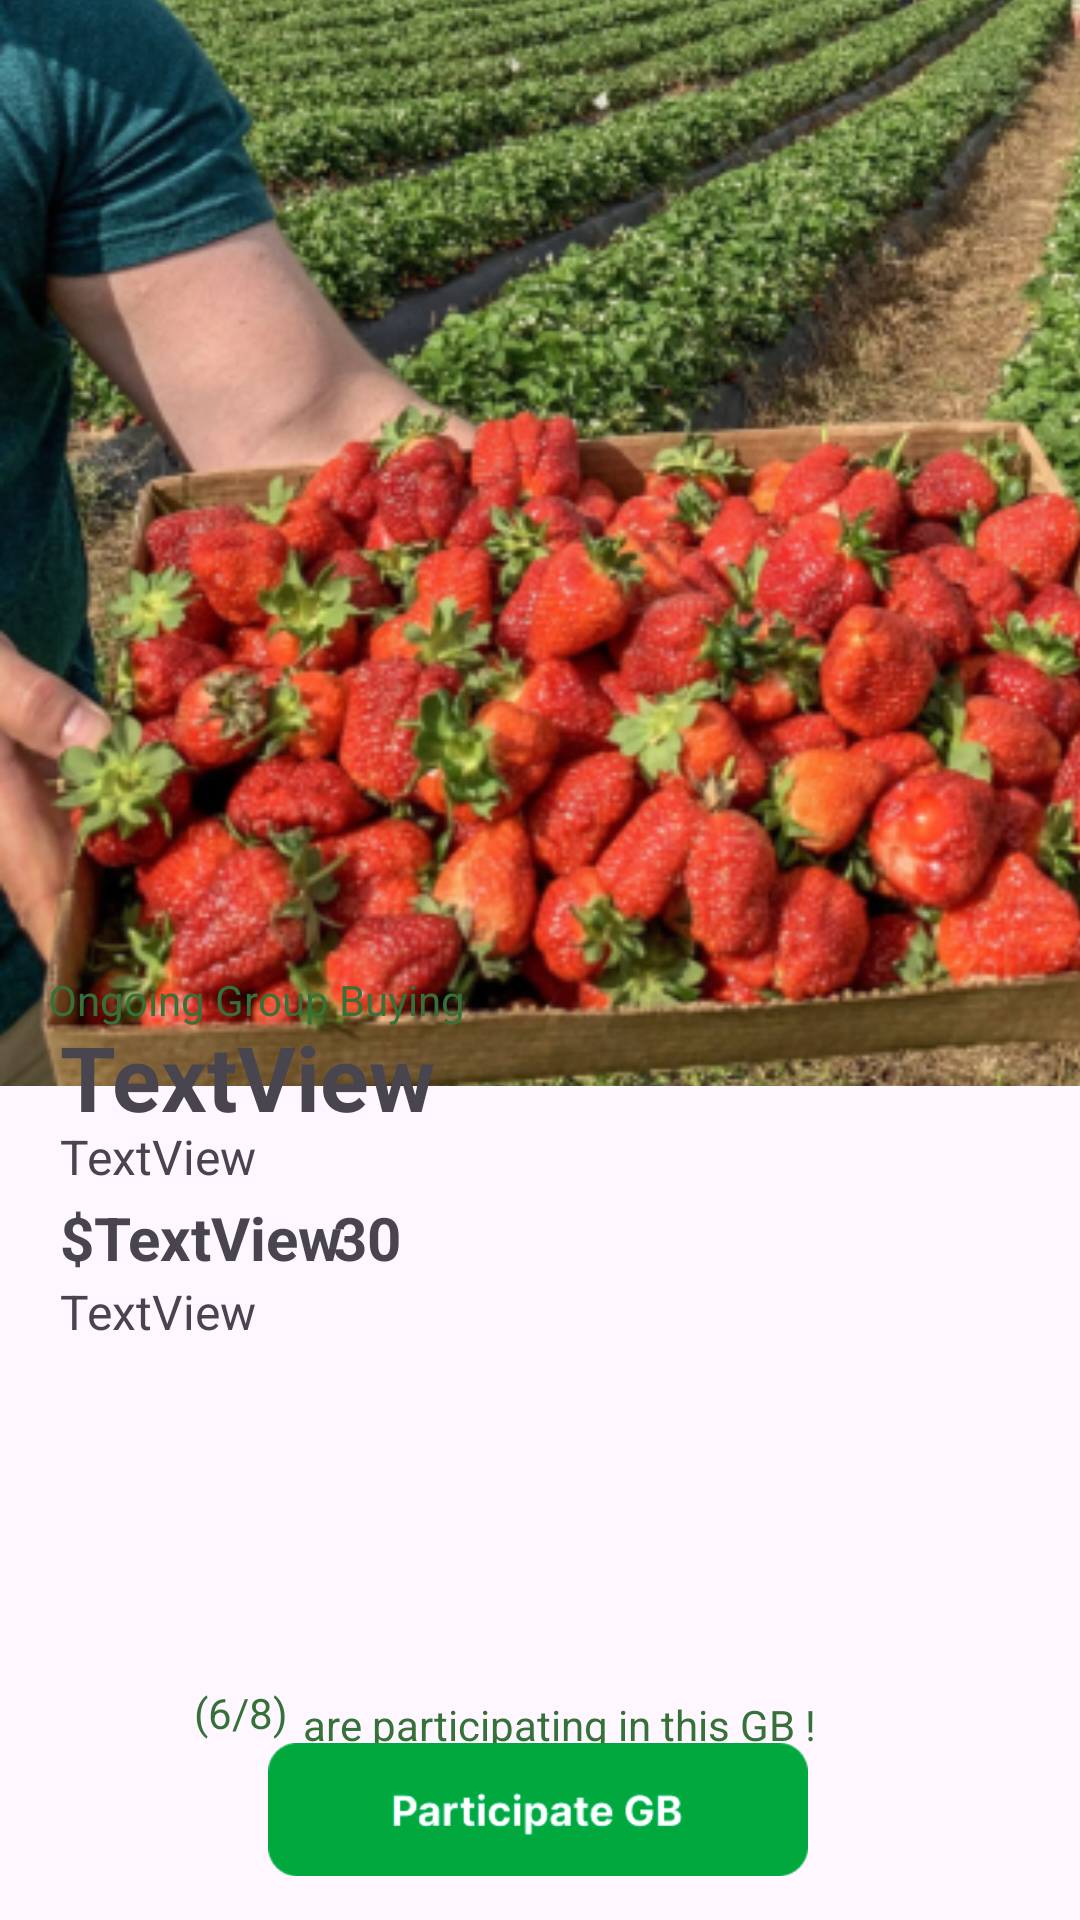

Here is an Android app screen rendered from its layout file. Give the layout XML and the strings, colors and styles it references.
<!-- AndroidManifest.xml: application theme Theme.VeggieNeighbors -->
<!-- res/layout/activity_gbdetails.xml -->
<?xml version="1.0" encoding="utf-8"?>
<androidx.constraintlayout.widget.ConstraintLayout xmlns:android="http://schemas.android.com/apk/res/android"
    xmlns:app="http://schemas.android.com/apk/res-auto"
    xmlns:tools="http://schemas.android.com/tools"
    android:layout_width="match_parent"
    android:layout_height="match_parent"
    tools:context=".GBDetails">

    <ImageView
        android:id="@+id/productImage"
        android:layout_width="411dp"
        android:layout_height="362dp"
        android:src="@drawable/img_8"
        android:scaleType="centerCrop"
        app:layout_constraintEnd_toEndOf="parent"
        app:layout_constraintHorizontal_bias="0.0"
        app:layout_constraintStart_toStartOf="parent"
        app:layout_constraintTop_toTopOf="parent" />

    <TextView
        android:id="@+id/GBUsernameTxt"
        android:layout_width="wrap_content"
        android:layout_height="wrap_content"
        android:text="TextView"
        android:textAlignment="viewStart"
        android:textSize="16sp"
        app:layout_constraintBottom_toBottomOf="parent"
        app:layout_constraintEnd_toEndOf="parent"
        app:layout_constraintHorizontal_bias="0.0"
        app:layout_constraintStart_toStartOf="@+id/GBTitleTxt"
        app:layout_constraintTop_toTopOf="parent"
        app:layout_constraintVertical_bias="0.606" />

    <TextView
        android:id="@+id/GBTitleTxt"
        android:layout_width="370dp"
        android:layout_height="wrap_content"
        android:layout_marginStart="20dp"
        android:text="TextView"
        android:textAlignment="viewStart"
        android:textSize="30sp"
        android:textStyle="bold"
        app:layout_constraintBottom_toBottomOf="parent"
        app:layout_constraintEnd_toEndOf="parent"
        app:layout_constraintHorizontal_bias="0.0"
        app:layout_constraintStart_toStartOf="parent"
        app:layout_constraintTop_toTopOf="parent"
        app:layout_constraintVertical_bias="0.565" />

    <TextView
        android:id="@+id/GBPriceTxt"
        android:layout_width="wrap_content"
        android:layout_height="wrap_content"
        android:text="TextView"
        android:textAlignment="viewStart"
        android:textSize="20sp"
        android:textStyle="bold"
        app:layout_constraintBottom_toBottomOf="parent"
        app:layout_constraintEnd_toEndOf="parent"
        app:layout_constraintHorizontal_bias="0.0"
        app:layout_constraintStart_toEndOf="@+id/textView13"
        app:layout_constraintTop_toTopOf="parent"
        app:layout_constraintVertical_bias="0.651" />

    <TextView
        android:id="@+id/GBUnitTxt"
        android:layout_width="wrap_content"
        android:layout_height="wrap_content"
        android:text="30"
        android:textAlignment="viewStart"
        android:textSize="20sp"
        android:textStyle="bold"
        app:layout_constraintBottom_toBottomOf="parent"
        app:layout_constraintEnd_toEndOf="parent"
        app:layout_constraintHorizontal_bias="0.329"
        app:layout_constraintStart_toStartOf="parent"
        app:layout_constraintTop_toTopOf="parent"
        app:layout_constraintVertical_bias="0.651" />

    <TextView
        android:id="@+id/textView13"
        android:layout_width="wrap_content"
        android:layout_height="wrap_content"
        android:text="$"
        android:textSize="20sp"
        android:textStyle="bold"
        app:layout_constraintBottom_toBottomOf="parent"
        app:layout_constraintEnd_toEndOf="parent"
        app:layout_constraintHorizontal_bias="0.0"
        app:layout_constraintStart_toStartOf="@+id/GBUsernameTxt"
        app:layout_constraintTop_toTopOf="parent"
        app:layout_constraintVertical_bias="0.651" />

    <TextView
        android:id="@+id/GBDescTxt"
        android:layout_width="350dp"
        android:layout_height="130dp"
        android:text="TextView"
        android:textAlignment="viewStart"
        android:textSize="16sp"
        app:layout_constraintBottom_toBottomOf="parent"
        app:layout_constraintEnd_toEndOf="parent"
        app:layout_constraintHorizontal_bias="0.0"
        app:layout_constraintStart_toStartOf="@+id/textView13"
        app:layout_constraintTop_toTopOf="parent"
        app:layout_constraintVertical_bias="0.836" />

    <TextView
        android:id="@+id/textView3"
        android:layout_width="wrap_content"
        android:layout_height="wrap_content"
        android:text="Ongoing Group Buying"
        android:textAlignment="viewStart"
        android:textColor="#357138"
        app:layout_constraintBottom_toBottomOf="parent"
        app:layout_constraintEnd_toEndOf="parent"
        app:layout_constraintHorizontal_bias="0.073"
        app:layout_constraintStart_toStartOf="parent"
        app:layout_constraintTop_toTopOf="parent"
        app:layout_constraintVertical_bias="0.521" />

    <TextView
        android:id="@+id/textView4"
        android:layout_width="wrap_content"
        android:layout_height="wrap_content"
        android:text="are participating in this GB !"
        android:textColor="#357138"
        app:layout_constraintBottom_toBottomOf="parent"
        app:layout_constraintEnd_toEndOf="parent"
        app:layout_constraintHorizontal_bias="0.535"
        app:layout_constraintStart_toStartOf="parent"
        app:layout_constraintTop_toBottomOf="@+id/GBDescTxt"
        app:layout_constraintVertical_bias="0.139" />

    <TextView
        android:id="@+id/GBParticipateTxt"
        android:layout_width="wrap_content"
        android:layout_height="wrap_content"
        android:layout_marginEnd="5dp"
        android:text="(6/8)"
        android:textAlignment="viewEnd"
        android:textColor="#357138"
        app:layout_constraintBottom_toBottomOf="parent"
        app:layout_constraintEnd_toStartOf="@+id/textView4"
        app:layout_constraintHorizontal_bias="1.0"
        app:layout_constraintStart_toStartOf="parent"
        app:layout_constraintTop_toTopOf="parent"
        app:layout_constraintVertical_bias="0.904" />

    <ImageView
        android:id="@+id/participateBtn"
        android:layout_width="180dp"
        android:layout_height="45dp"
        android:src="@drawable/img_22"
        app:layout_constraintBottom_toBottomOf="parent"
        app:layout_constraintEnd_toEndOf="parent"
        app:layout_constraintHorizontal_bias="0.497"
        app:layout_constraintStart_toStartOf="parent"
        app:layout_constraintTop_toTopOf="parent"
        app:layout_constraintVertical_bias="0.976" />

</androidx.constraintlayout.widget.ConstraintLayout>
<!-- resources referenced by this layout -->
<resources>
  <!-- drawable img_22: png bitmap (drawable, 2974 bytes) -->
  <!-- drawable img_8: png bitmap (drawable, 411596 bytes) -->
  <style name="Theme.VeggieNeighbors" parent="Base.Theme.VeggieNeighbors" />
  <style name="Base.Theme.VeggieNeighbors" parent="Theme.Material3.DayNight.NoActionBar">
          
          <item name="colorPrimary">#44703F</item>
          
      </style>
</resources>
